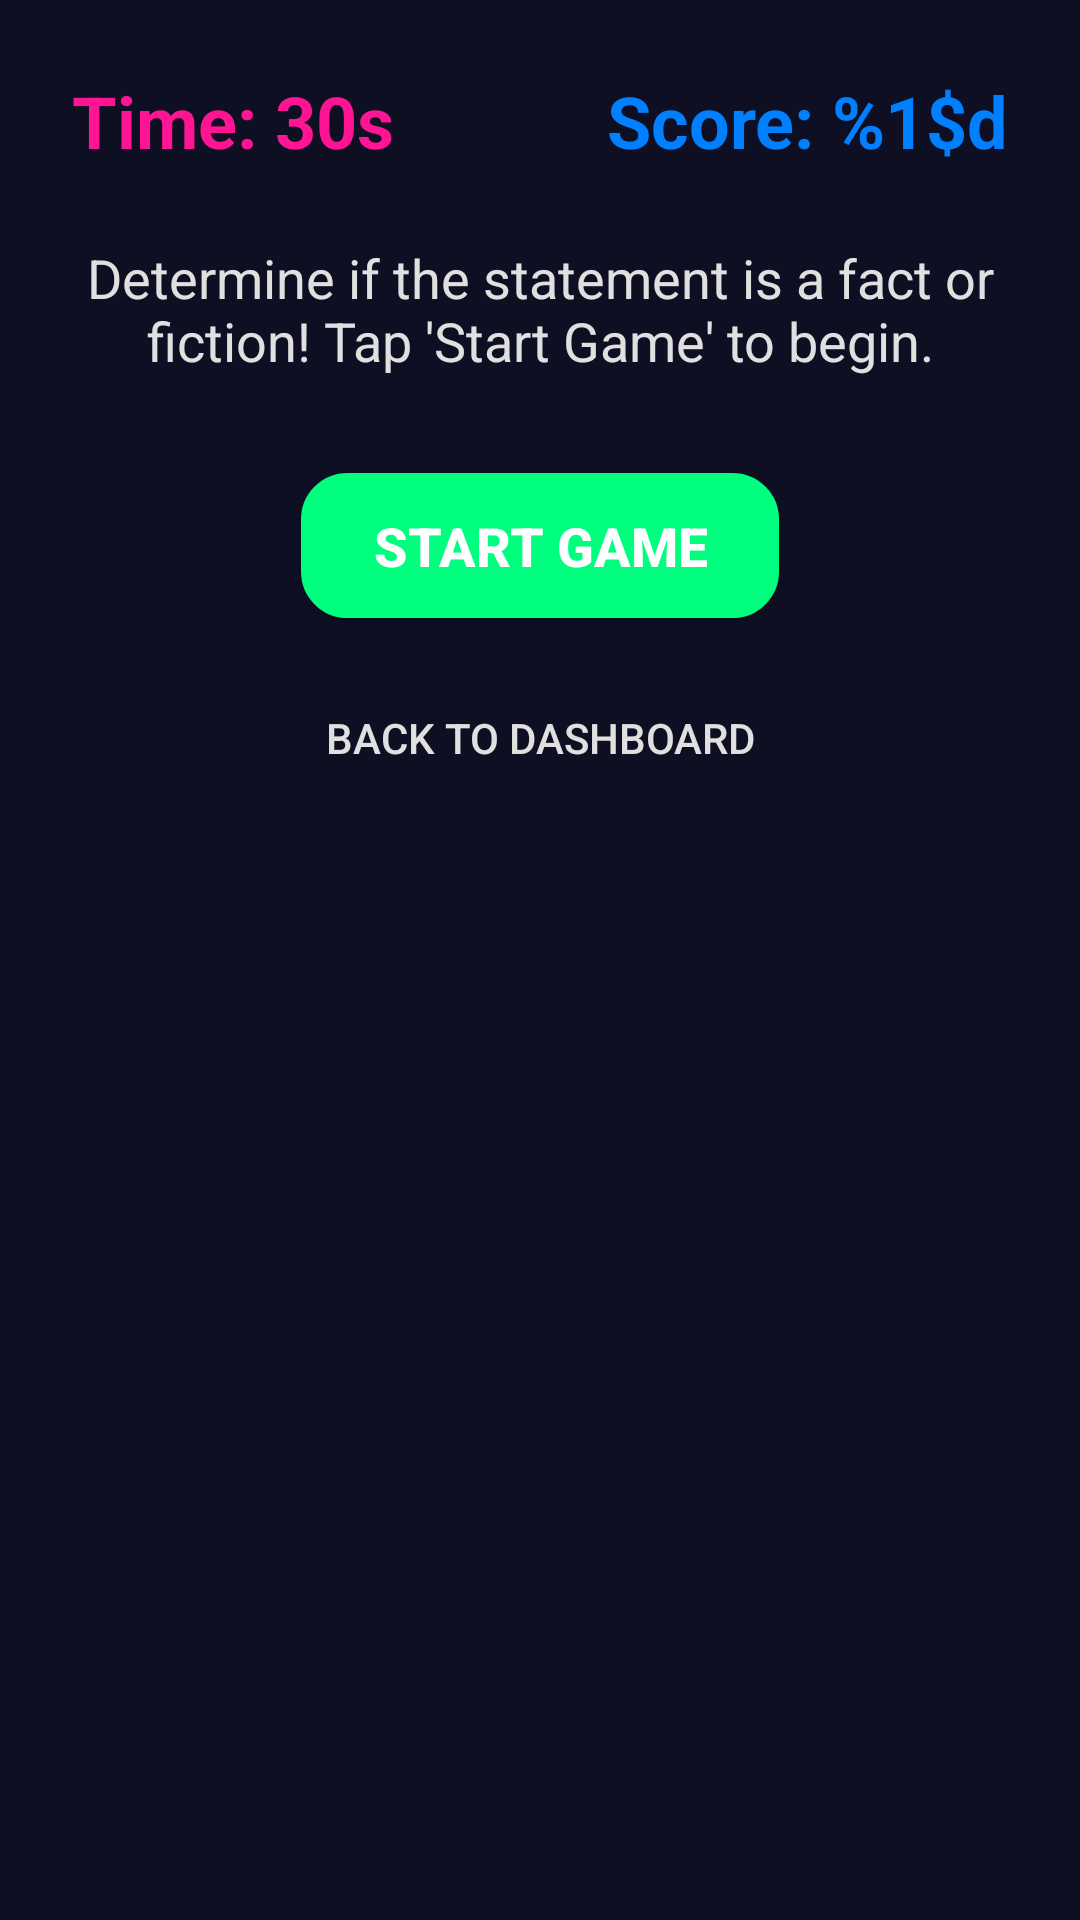

The Android layout XML behind this screen, and the referenced resources:
<!-- AndroidManifest.xml: application theme Theme.NextStep -->
<!-- res/layout/activity_fact_checker.xml -->
<?xml version="1.0" encoding="utf-8"?>
<ScrollView xmlns:android="http://schemas.android.com/apk/res/android"
    android:layout_width="match_parent"
    android:layout_height="match_parent"
    android:background="@color/dark_background_primary"
    android:padding="24dp"
    android:fillViewport="true">

    <LinearLayout
        android:layout_width="match_parent"
        android:layout_height="wrap_content"
        android:orientation="vertical"
        android:gravity="center_horizontal">

        
        <LinearLayout
            android:layout_width="match_parent"
            android:layout_height="wrap_content"
            android:orientation="horizontal"
            android:gravity="center_vertical"
            android:layout_marginBottom="24dp">

            <TextView
                android:id="@+id/tvTimer"
                android:layout_width="0dp"
                android:layout_height="wrap_content"
                android:layout_weight="1"
                android:text="@string/timer_placeholder"
                android:textSize="24sp"
                android:textStyle="bold"
                android:textColor="@color/neon_pink"
                android:gravity="start" />

            <TextView
                android:id="@+id/tvScore"
                android:layout_width="0dp"
                android:layout_height="wrap_content"
                android:layout_weight="1"
                android:text="@string/score_placeholder"
                android:textSize="24sp"
                android:textStyle="bold"
                android:textColor="@color/neon_blue"
                android:gravity="end" />
        </LinearLayout>

        
        <TextView
            android:id="@+id/tvInstructions"
            android:layout_width="match_parent"
            android:layout_height="wrap_content"
            android:text="@string/instructions_fact_checker"
            android:textSize="18sp"
            android:textColor="@color/text_medium"
            android:textAlignment="center"
            android:layout_marginBottom="32dp" />

        
        <TextView
            android:id="@+id/tvFeedback"
            android:layout_width="match_parent"
            android:layout_height="wrap_content"
            android:text=""
            android:textSize="22sp"
            android:textStyle="bold"
            android:textColor="@color/error_red"
            android:textAlignment="center"
            android:gravity="center"
            android:layout_marginBottom="24dp"
            android:visibility="gone" />

        
        <LinearLayout
            android:id="@+id/llChallengeContent"
            android:layout_width="match_parent"
            android:layout_height="0dp"
            android:layout_weight="1"
            android:orientation="vertical"
            android:gravity="center_horizontal"
            android:background="@drawable/rounded_card_background"
            android:padding="16dp"
            android:layout_margin="8dp"
            android:layout_marginBottom="32dp"
            android:visibility="gone">

            <TextView
                android:id="@+id/tvStatement"
                android:layout_width="match_parent"
                android:layout_height="wrap_content"
                android:text="@string/fact_statement_placeholder"
                android:textSize="18sp"
                android:textStyle="bold"
                android:textColor="@color/accent_blue"
                android:layout_marginBottom="24dp" />

            <TextView
                android:layout_width="match_parent"
                android:layout_height="wrap_content"
                android:text="@string/is_it_fact_or_fiction"
                android:textSize="16sp"
                android:textStyle="italic"
                android:textColor="@color/text_medium"
                android:layout_marginBottom="24dp"
                android:gravity="center" />

            <LinearLayout
                android:layout_width="match_parent"
                android:layout_height="wrap_content"
                android:orientation="horizontal"
                android:gravity="center"
                android:layout_marginBottom="16dp">

                <Button
                    android:id="@+id/btnFact"
                    android:layout_width="0dp"
                    android:layout_height="wrap_content"
                    android:layout_weight="1"
                    android:layout_marginEnd="8dp"
                    android:text="@string/fact_button"
                    android:textSize="16sp"
                    android:textStyle="bold"
                    android:textColor="@color/button_text_light"
                    android:paddingVertical="16dp"
                    android:background="@drawable/rounded_button_background"
                    android:backgroundTint="@color/accent_green" />

                <Button
                    android:id="@+id/btnFiction"
                    android:layout_width="0dp"
                    android:layout_height="wrap_content"
                    android:layout_weight="1"
                    android:layout_marginStart="8dp"
                    android:text="@string/fiction_button"
                    android:textSize="16sp"
                    android:textStyle="bold"
                    android:textColor="@color/button_text_light"
                    android:paddingVertical="16dp"
                    android:background="@drawable/rounded_button_background"
                    android:backgroundTint="@color/accent_red" />
            </LinearLayout>

        </LinearLayout>

        <Button
            android:id="@+id/btnStartGame"
            android:layout_width="wrap_content"
            android:layout_height="wrap_content"
            android:text="@string/start_game"
            android:textColor="@color/button_text_light"
            android:textSize="18sp"
            android:textStyle="bold"
            android:background="@drawable/rounded_button_background"
            android:backgroundTint="@color/accent_green"
            android:paddingVertical="12dp"
            android:paddingHorizontal="24dp"
            android:layout_marginBottom="16dp" />

        
        <Button
            android:id="@+id/btnBackToDashboard"
            android:layout_width="wrap_content"
            android:layout_height="wrap_content"
            android:text="@string/back_to_dashboard"
            android:textColor="@color/text_medium"
            android:background="@android:color/transparent"
            android:padding="8dp" />
    </LinearLayout>
</ScrollView>
<!-- resources referenced by this layout -->
<resources>
  <color name="accent_blue">#FF1493</color>
  <color name="accent_green">#00FF7F</color>
  <color name="accent_red">#FF073A</color>
  <color name="button_text_light">#FFFFFF</color>
  <color name="dark_background_primary">#0F0F23</color>
  <color name="error_red">#FF073A</color>
  <color name="neon_blue">#0080FF</color>
  <color name="neon_pink">#FF1493</color>
  <color name="text_medium">#E0E0E0</color>
  <!-- drawable rounded_button_background (drawable) -->
  <?xml version="1.0" encoding="utf-8"?>
  <selector xmlns:android="http://schemas.android.com/apk/res/android">
      <item android:state_pressed="true">
          <shape android:shape="rectangle">
              <solid android:color="#BF40BF" />
              <corners android:radius="15dp" />
              <stroke android:width="2dp" android:color="#FF1493" />
          </shape>
      </item>
      <item>
          <shape android:shape="rectangle">
              <solid android:color="#FF1493" />
              <corners android:radius="15dp" />
              <stroke android:width="1dp" android:color="#BF40BF" />
          </shape>
      </item>
  </selector>
  <!-- drawable rounded_card_background (drawable) -->
  <?xml version="1.0" encoding="utf-8"?>
  <shape xmlns:android="http://schemas.android.com/apk/res/android">
      <solid android:color="@color/dark_background_secondary" /> 
      <corners android:radius="16dp" /> 
      <padding
          android:left="8dp"
          android:top="8dp"
          android:right="8dp"
          android:bottom="8dp" />
  </shape>
  <string name="back_to_dashboard">Back to Dashboard</string>
  <string name="fact_button">FACT</string>
  <string name="fact_statement_placeholder">[Fact Statement]</string>
  <string name="fiction_button">FICTION</string>
  <string name="instructions_fact_checker">Determine if the statement is a fact or fiction! Tap \'Start Game\' to begin.</string>
  <string name="is_it_fact_or_fiction">is_it_fact_or_fiction strategy:</string>
  <string name="score_placeholder">Score: %1$d</string>
  <string name="start_game">Start Game</string>
  <string name="timer_placeholder">Time: 30s</string>
  <style name="Theme.NextStep" parent="Theme.MaterialComponents.DayNight.NoActionBar">
          <item name="colorPrimary">@color/neon_pink</item>
          <item name="colorPrimaryVariant">@color/primary_dark</item>
          <item name="colorOnPrimary">@color/text_primary</item>
          <item name="colorSecondary">@color/neon_purple</item>
          <item name="colorAccent">@color/neon_purple</item>
  
          
          
  
          
          <item name="android:statusBarColor">@android:color/transparent</item>
  
          <item name="android:colorBackground">@color/background_primary</item>
          <item name="colorSurface">@color/background_secondary</item>
          <item name="colorOnBackground">@color/text_primary</item>
          <item name="colorOnSurface">@color/text_primary</item>
  
          <item name="android:navigationBarColor">@color/background_primary</item>
  
          <item name="android:windowLightStatusBar">false</item>
          <item name="android:textColorPrimary">@color/text_primary</item>
          <item name="android:textColorSecondary">@color/text_secondary</item>
          <item name="android:windowBackground">@color/background_primary</item>
      </style>
  <color name="dark_background_secondary">#1A0D2E</color>
  <color name="primary_dark">#1A0D2E</color>
  <color name="text_primary">#FFFFFF</color>
  <color name="neon_purple">#BF40BF</color>
  <color name="background_primary">#0F0F23</color>
  <color name="background_secondary">#1A0D2E</color>
  <color name="text_secondary">#E0E0E0</color>
</resources>
